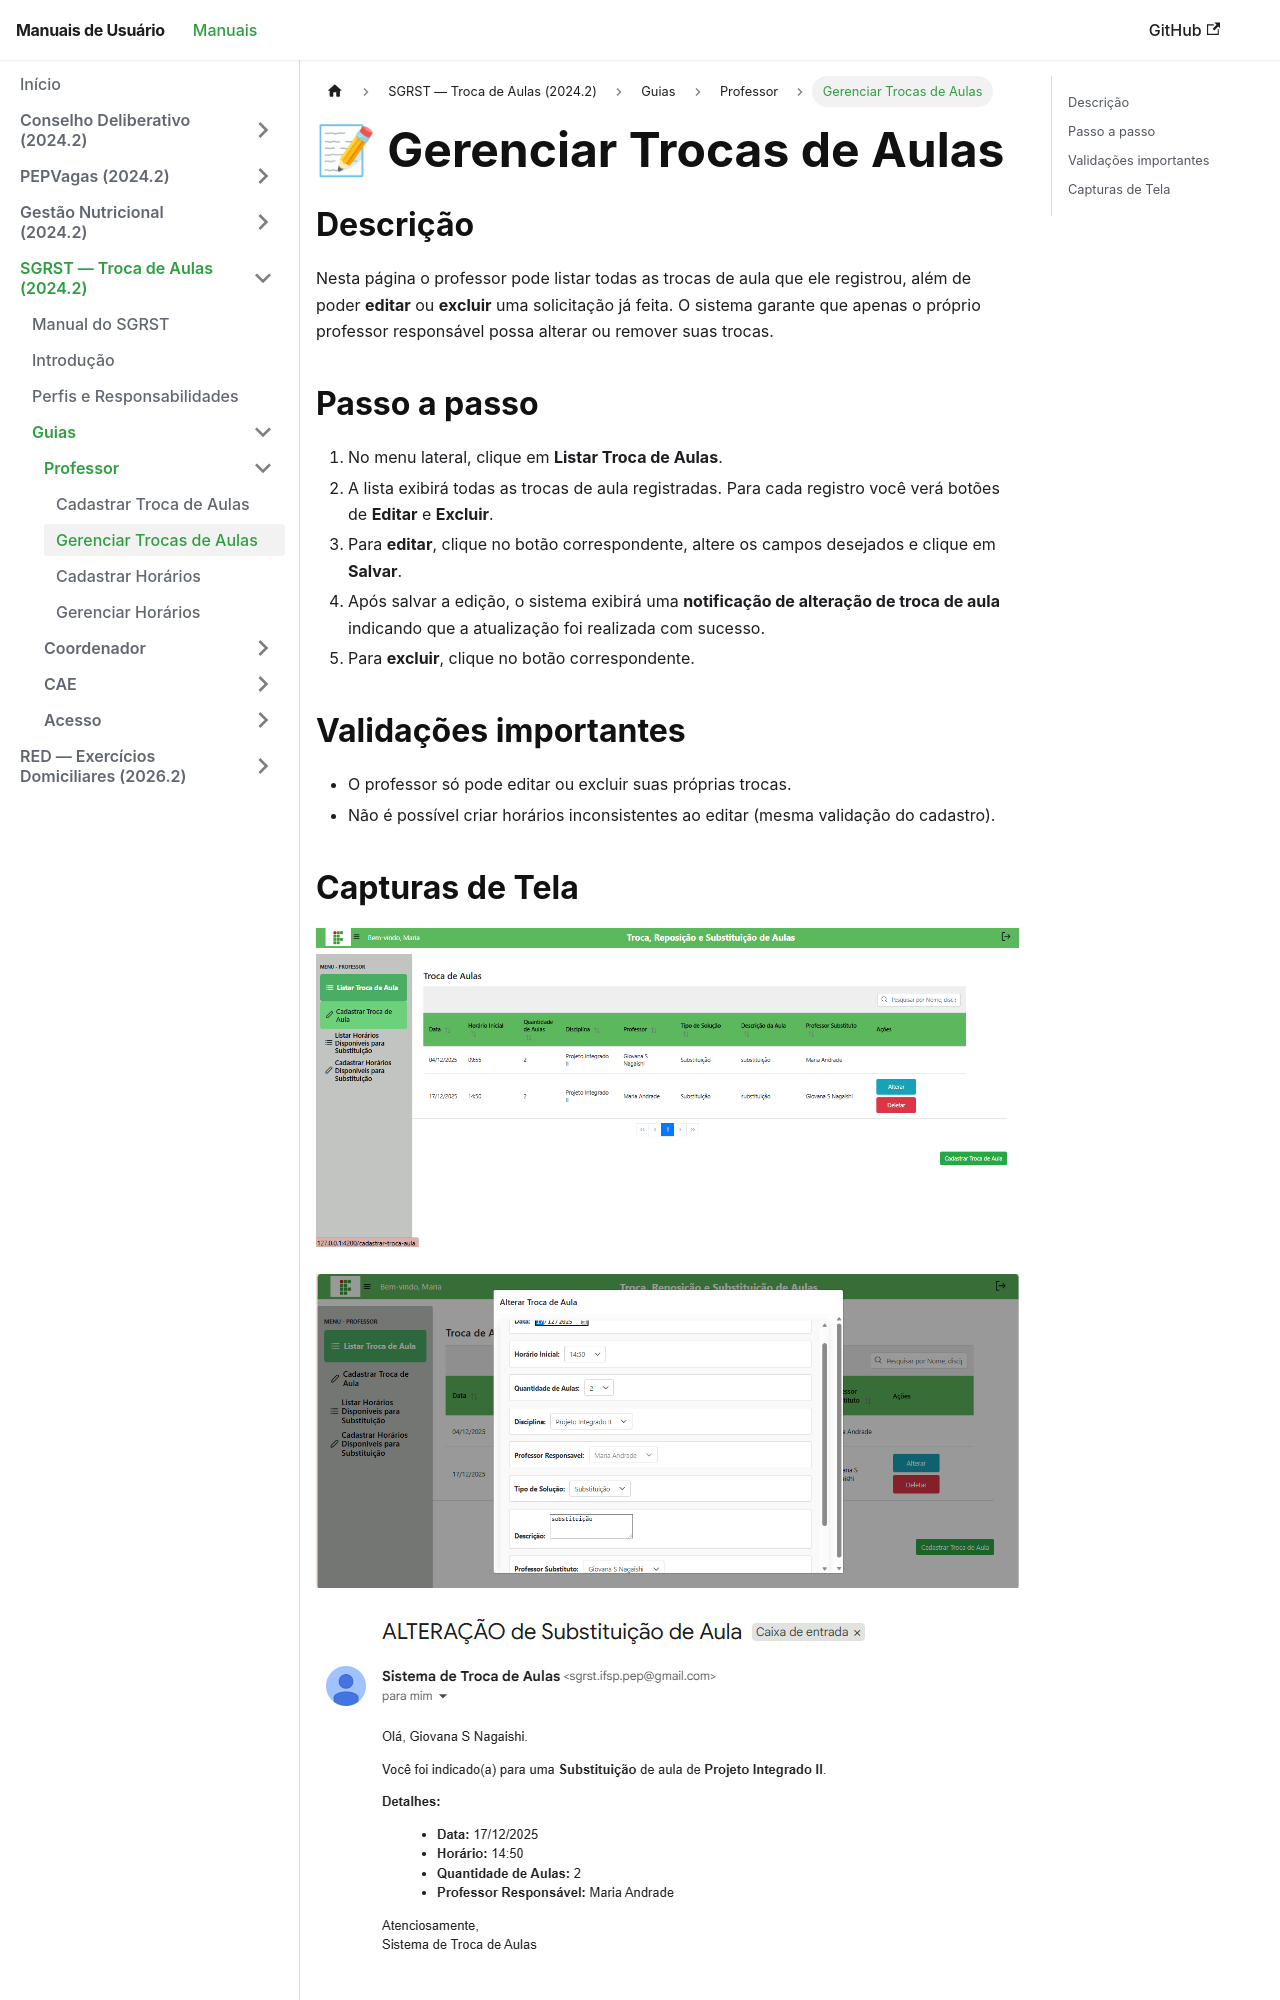

repository: Fabrica-de-Software-Academica-IFSP-PEP/Manuais · page: 2024-2-Substituicao-Reposicao-Troca-Aulas/guias/professor/gerenciar-trocas/index.html · generator: docusaurus

---
title: Gerenciar Trocas de Aulas
sidebar_position: 3
---

# 📝 Gerenciar Trocas de Aulas

## Descrição

Nesta página o professor pode listar todas as trocas de aula que ele registrou, além de poder **editar** ou **excluir** uma solicitação já feita. O sistema garante que apenas o próprio professor responsável possa alterar ou remover suas trocas.

## Passo a passo

1. No menu lateral, clique em **Listar Troca de Aulas**.
2. A lista exibirá todas as trocas de aula registradas. Para cada registro você verá botões de **Editar** e **Excluir**.
3. Para **editar**, clique no botão correspondente, altere os campos desejados e clique em **Salvar**.
4. Após salvar a edição, o sistema exibirá uma **notificação de alteração de troca de aula** indicando que a atualização foi realizada com sucesso.
5. Para **excluir**, clique no botão correspondente.
